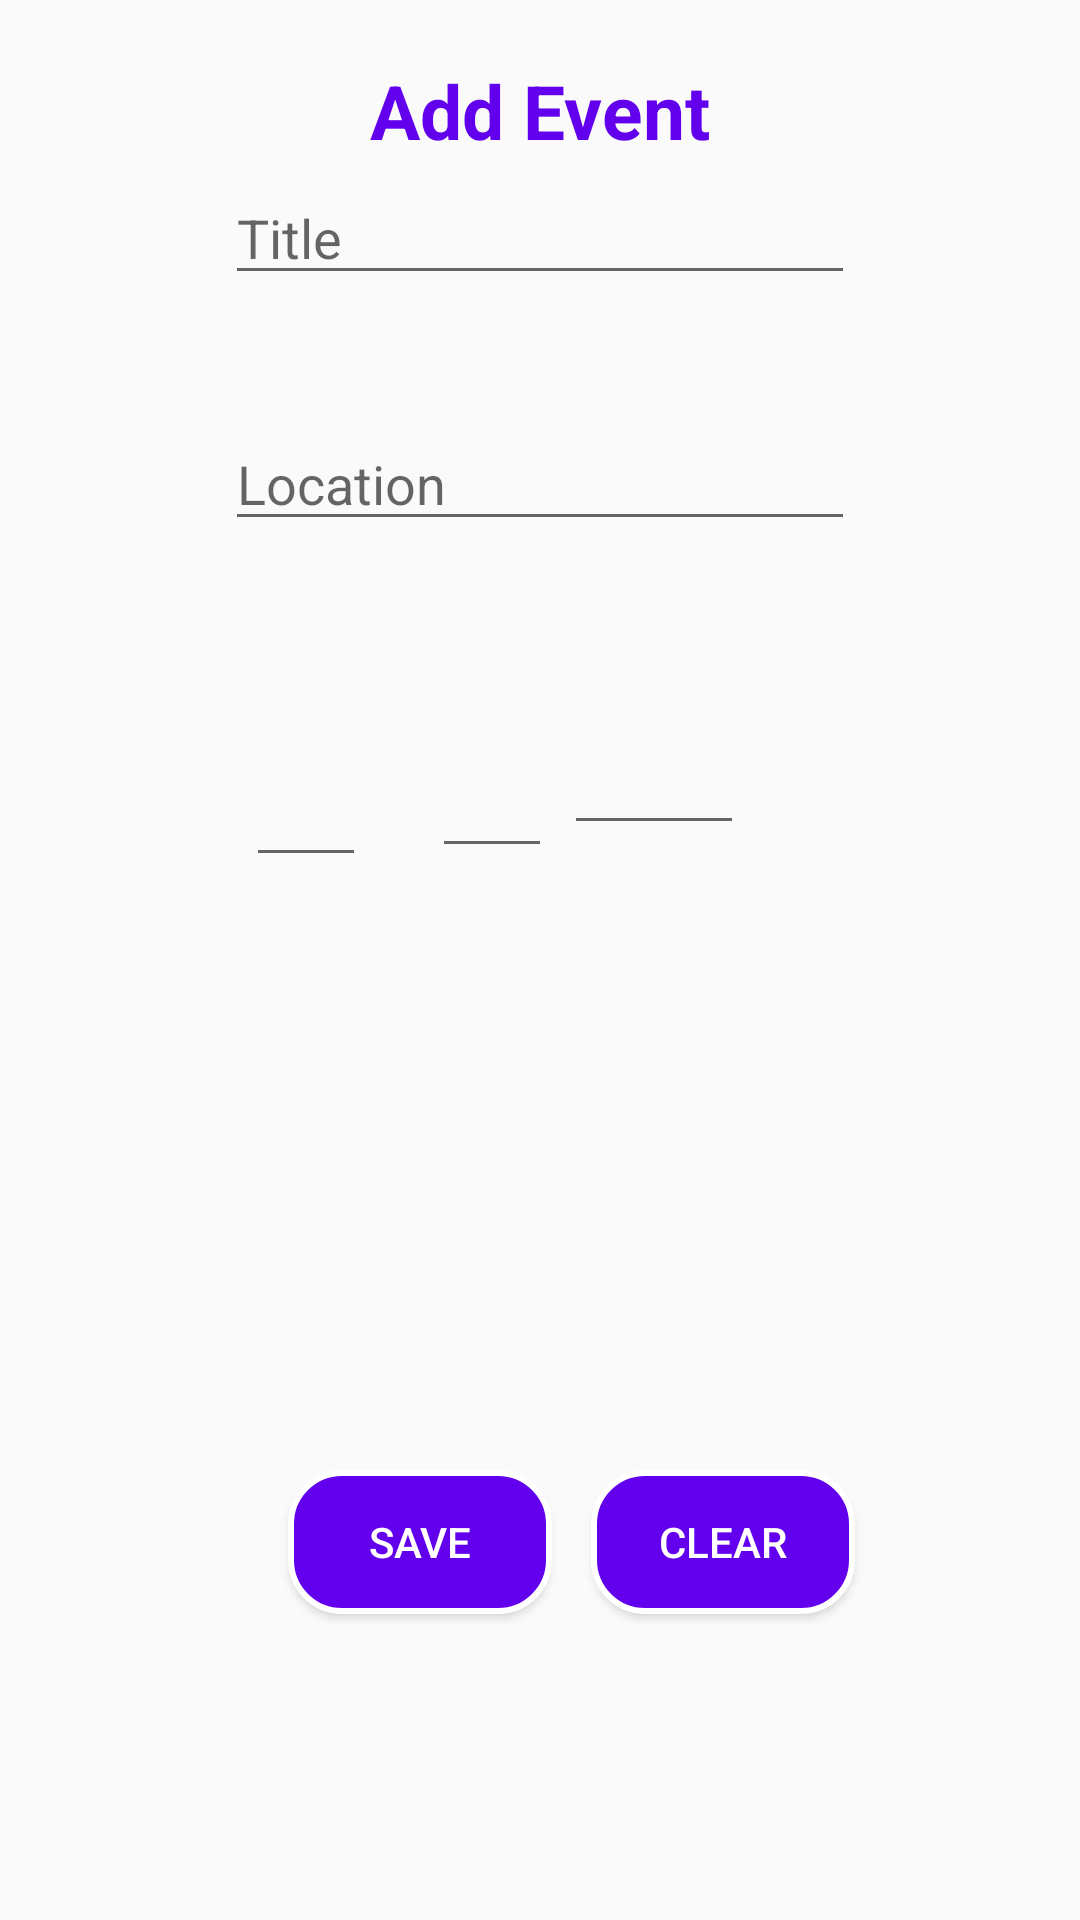

This screen was rendered from an Android layout file. Write that file and the resources it references.
<!-- AndroidManifest.xml: application theme AppTheme -->
<!-- res/layout/activity_new_event.xml -->
<?xml version="1.0" encoding="utf-8"?>
<RelativeLayout
    android:layout_width="match_parent" xmlns:android="http://schemas.android.com/apk/res/android"
    xmlns:app="http://schemas.android.com/apk/res-auto"
    xmlns:tools="http://schemas.android.com/tools"
    android:layout_height="match_parent"
    tools:context=".NewEvent">

    <LinearLayout
        android:id="@+id/top_heading"
        android:layout_margin="20dp"
        android:layout_width="match_parent"
        android:layout_height="wrap_content"
        android:layout_below="@+id/top_nav"
        android:orientation="vertical">


        <TextView
            android:layout_width="wrap_content"
            android:layout_height="wrap_content"
            android:layout_gravity="center"
            android:text="Add Event"
            android:textColor="@color/colorPrimary"
            android:textSize="25sp"
            android:textStyle="bold" />
    </LinearLayout>
    <EditText
        android:id="@+id/event"
        android:layout_width="wrap_content"
        android:layout_height="wrap_content"
        android:layout_alignParentTop="true"
        android:layout_centerHorizontal="true"
        android:layout_marginTop="57dp"
        android:ems="10"
        android:inputType="textPersonName"
        android:hint="Title" />

    <EditText
        android:id="@+id/location"
        android:layout_width="wrap_content"
        android:layout_height="wrap_content"
        android:layout_alignParentTop="true"
        android:layout_centerHorizontal="true"
        android:layout_marginTop="139dp"
        android:ems="10"
        android:inputType="textPersonName"
        android:hint="Location" />

    <EditText
        android:id="@+id/date"
        android:layout_width="40dp"
        android:layout_height="wrap_content"
        android:layout_alignParentStart="true"
        android:layout_alignParentTop="true"
        android:layout_marginStart="82dp"
        android:layout_marginTop="251dp"
        android:ems="10"
        android:inputType="textPersonName" />

    <EditText
        android:id="@+id/year"
        android:layout_width="60dp"
        android:layout_height="wrap_content"
        android:layout_below="@+id/location"
        android:layout_alignParentEnd="true"
        android:layout_marginTop="60dp"
        android:layout_marginEnd="112dp"
        android:ems="10"
        android:inputType="textPersonName" />

    <EditText
        android:id="@+id/month"
        android:layout_width="40dp"
        android:layout_height="wrap_content"
        android:layout_alignParentStart="true"
        android:layout_alignParentTop="true"
        android:layout_marginStart="144dp"
        android:layout_marginTop="248dp"
        android:ems="10"
        android:inputType="textPersonName" />

    <Button
        android:id="@+id/button"
        android:background="@drawable/round_btn"
        android:layout_width="wrap_content"
        android:layout_height="wrap_content"
        android:layout_alignEnd="@+id/month"
        android:textColor="@color/white"
        android:layout_alignParentBottom="true"
        android:layout_marginBottom="102dp"
        android:text="SAVE" />

    <Button
        android:id="@+id/button2"
        android:background="@drawable/round_btn"
        android:textColor="@color/white"
        android:layout_width="wrap_content"
        android:layout_height="wrap_content"
        android:layout_alignEnd="@+id/location"
        android:layout_alignBottom="@+id/button"
        android:text="CLEAR" />
</RelativeLayout>
<!-- resources referenced by this layout -->
<resources>
  <!-- drawable round_btn (drawable) -->
  <?xml version="1.0" encoding="UTF-8"?>
  <shape xmlns:android="http://schemas.android.com/apk/res/android"
      android:shape="rectangle">
      <stroke
          android:width="2dp"
          android:color="@color/white" />
      <solid android:color="@color/colorPrimary"/>
      <corners android:bottomRightRadius="17dp"
          android:bottomLeftRadius="17dp"
          android:topLeftRadius="17dp"
          android:topRightRadius="17dp"/>
  </shape>
  <style name="AppTheme" parent="Theme.AppCompat.Light.NoActionBar">
          
          <item name="colorPrimary">@color/colorPrimary</item>
          <item name="colorPrimaryDark">@color/colorPrimaryDark</item>
          <item name="colorAccent">@color/colorAccent</item>
      </style>
  <!-- not gathered from this repository: default colours our renderer supplied (Android Studio template values) -->
  <color name="white">#FFFFFFFF</color>
  <color name="colorPrimary">#FF6200EE</color>
  <color name="colorPrimaryDark">#FF3700B3</color>
  <color name="colorAccent">#FF03DAC5</color>
</resources>
